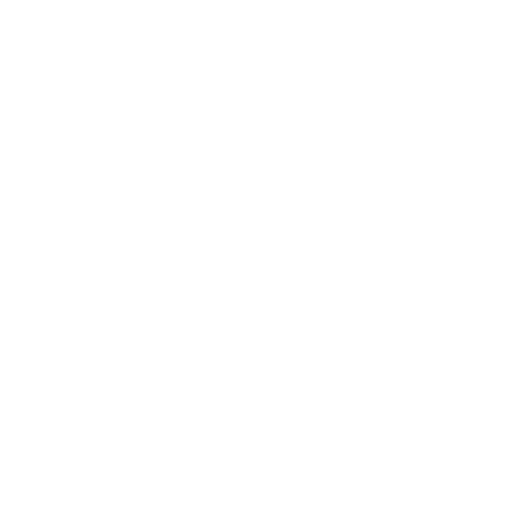
t = 0.00 s
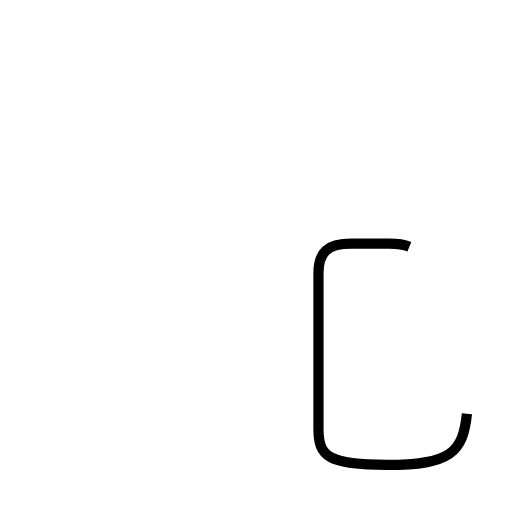
t = 1.36 s
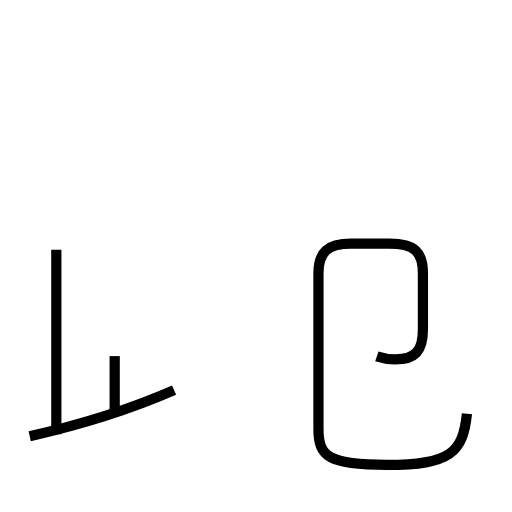
t = 2.97 s
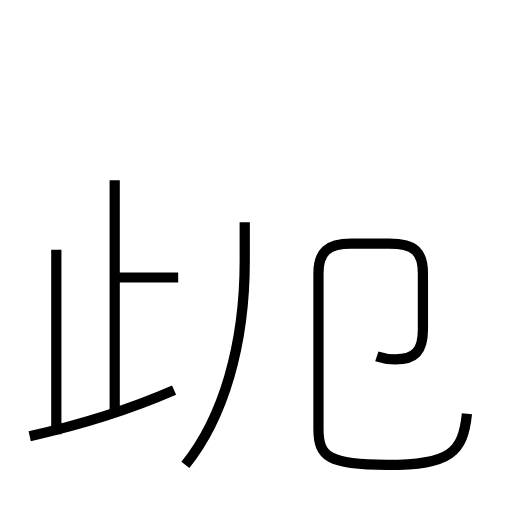
t = 4.42 s
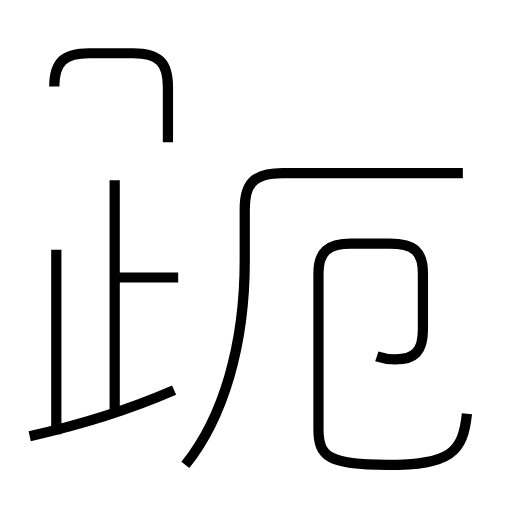
t = 5.79 s
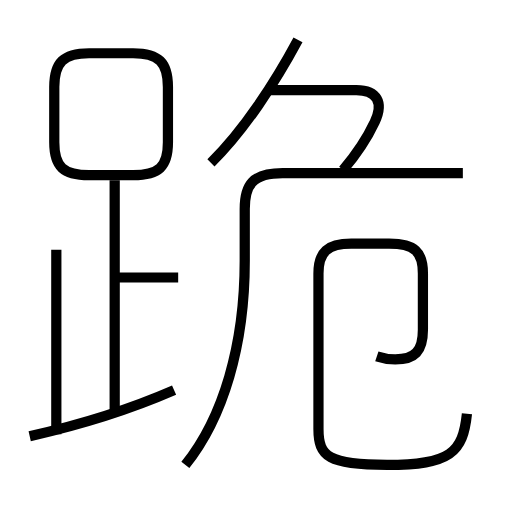
t = 7.42 s

The animated SVG that drew these frames (rendered in a browser with its animation timeline set to each time). Animation: 9 SMIL elements (animate=9); one cycle of 7.42 s.

<?xml version='1.0' encoding='utf-8'?>
<svg viewBox="0.0 -6.0 50.0 50.0" version="1.1" xmlns="http://www.w3.org/2000/svg"><rect x="-1000" y="-1000" width="2000" height="2000" stroke="white" fill="white" /><g style="fill:none;stroke:#000000;stroke-width:1"><path d="M 45.6 -3.6 C 45.2 0.2 44.0 1.4 37.8 1.4 C 32.1 1.4 31.1 0.6 31.1 -2.1 L 31.1 -17.3 C 31.1 -19.4 32.0 -20.2 34.3 -20.2 L 38.0 -20.2 C 40.5 -20.2 41.3 -19.4 41.3 -17.3 L 41.3 -11.8 C 41.3 -9.7 40.5 -8.9 38.6 -8.9 C 38.0 -8.9 37.4 -9.0 36.8 -9.2 " transform="translate(0.0 38.0)" stroke-dasharray="60.488753309058254" stroke-dashoffset="60.488753309058254"><animate attributeName="stroke-dashoffset" from="60.488753309058254" to="0" dur="1.8146625992717476s" begin="0s" fill="freeze" /></path><path d="M 2.9 -1.4 C 7.8 -2.5 13.1 -4.2 17.0 -5.9 " transform="translate(0.0 38.0)" stroke-dasharray="14.820668868410895" stroke-dashoffset="14.820668868410895"><animate attributeName="stroke-dashoffset" from="14.820668868410895" to="0" dur="0.44462006605232685s" begin="1.8146625992717476s" fill="freeze" /></path><path d="M 5.5 -1.6 L 5.5 -19.6 " transform="translate(0.0 38.0)" stroke-dasharray="18.0" stroke-dashoffset="18.0"><animate attributeName="stroke-dashoffset" from="18.0" to="0" dur="0.54s" begin="2.2592826653240743s" fill="freeze" /></path><path d="M 11.2 -3.5 L 11.2 -26.4 " transform="translate(0.0 38.0)" stroke-dasharray="22.9" stroke-dashoffset="22.9"><animate attributeName="stroke-dashoffset" from="22.9" to="0" dur="0.6869999999999999s" begin="2.7992826653240743s" fill="freeze" /></path><path d="M 17.4 -16.9 L 11.2 -16.9 " transform="translate(0.0 38.0)" stroke-dasharray="6.199999999999999" stroke-dashoffset="6.199999999999999"><animate attributeName="stroke-dashoffset" from="6.199999999999999" to="0" dur="0.18599999999999997s" begin="3.486282665324074s" fill="freeze" /></path><path d="M 18.1 1.4 C 21.8 -3.2 23.9 -10.3 23.9 -18.5 L 23.9 -23.6 C 23.9 -25.9 24.6 -27.1 27.6 -27.1 L 45.2 -27.1 " transform="translate(0.0 38.0)" stroke-dasharray="49.77735200142486" stroke-dashoffset="49.77735200142486"><animate attributeName="stroke-dashoffset" from="49.77735200142486" to="0" dur="1.4933205600427457s" begin="3.672282665324074s" fill="freeze" /></path><path d="M 16.4 -30.1 L 16.4 -35.5 C 16.4 -37.9 15.5 -38.8 13.0 -38.8 L 8.7 -38.8 C 6.2 -38.8 5.3 -37.9 5.3 -35.5 L 5.3 -30.1 C 5.3 -27.7 6.2 -26.9 8.7 -26.9 L 13.0 -26.9 C 15.5 -26.9 16.4 -27.7 16.4 -30.1 Z " transform="translate(0.0 38.0)" stroke-dasharray="41.449743940714185" stroke-dashoffset="41.449743940714185"><animate attributeName="stroke-dashoffset" from="41.449743940714185" to="0" dur="1.2434923182214255s" begin="5.165603225366819s" fill="freeze" /></path><path d="M 20.6 -28.1 C 23.8 -31.2 26.9 -36.0 29.1 -40.1 " transform="translate(0.0 38.0)" stroke-dasharray="14.757700824189564" stroke-dashoffset="14.757700824189564"><animate attributeName="stroke-dashoffset" from="14.757700824189564" to="0" dur="0.44273102472568693s" begin="6.409095543588245s" fill="freeze" /></path><path d="M 33.5 -27.4 C 34.7 -28.8 35.8 -30.4 36.6 -32.1 C 37.5 -34.0 36.8 -35.2 34.8 -35.2 L 26.1 -35.2" transform="translate(0.0 38.0)" stroke-dasharray="18.964264456142494" stroke-dashoffset="18.964264456142494"><animate attributeName="stroke-dashoffset" from="18.964264456142494" to="0" dur="0.5689279336842749s" begin="6.851826568313932s" fill="freeze" /></path></g></svg>
